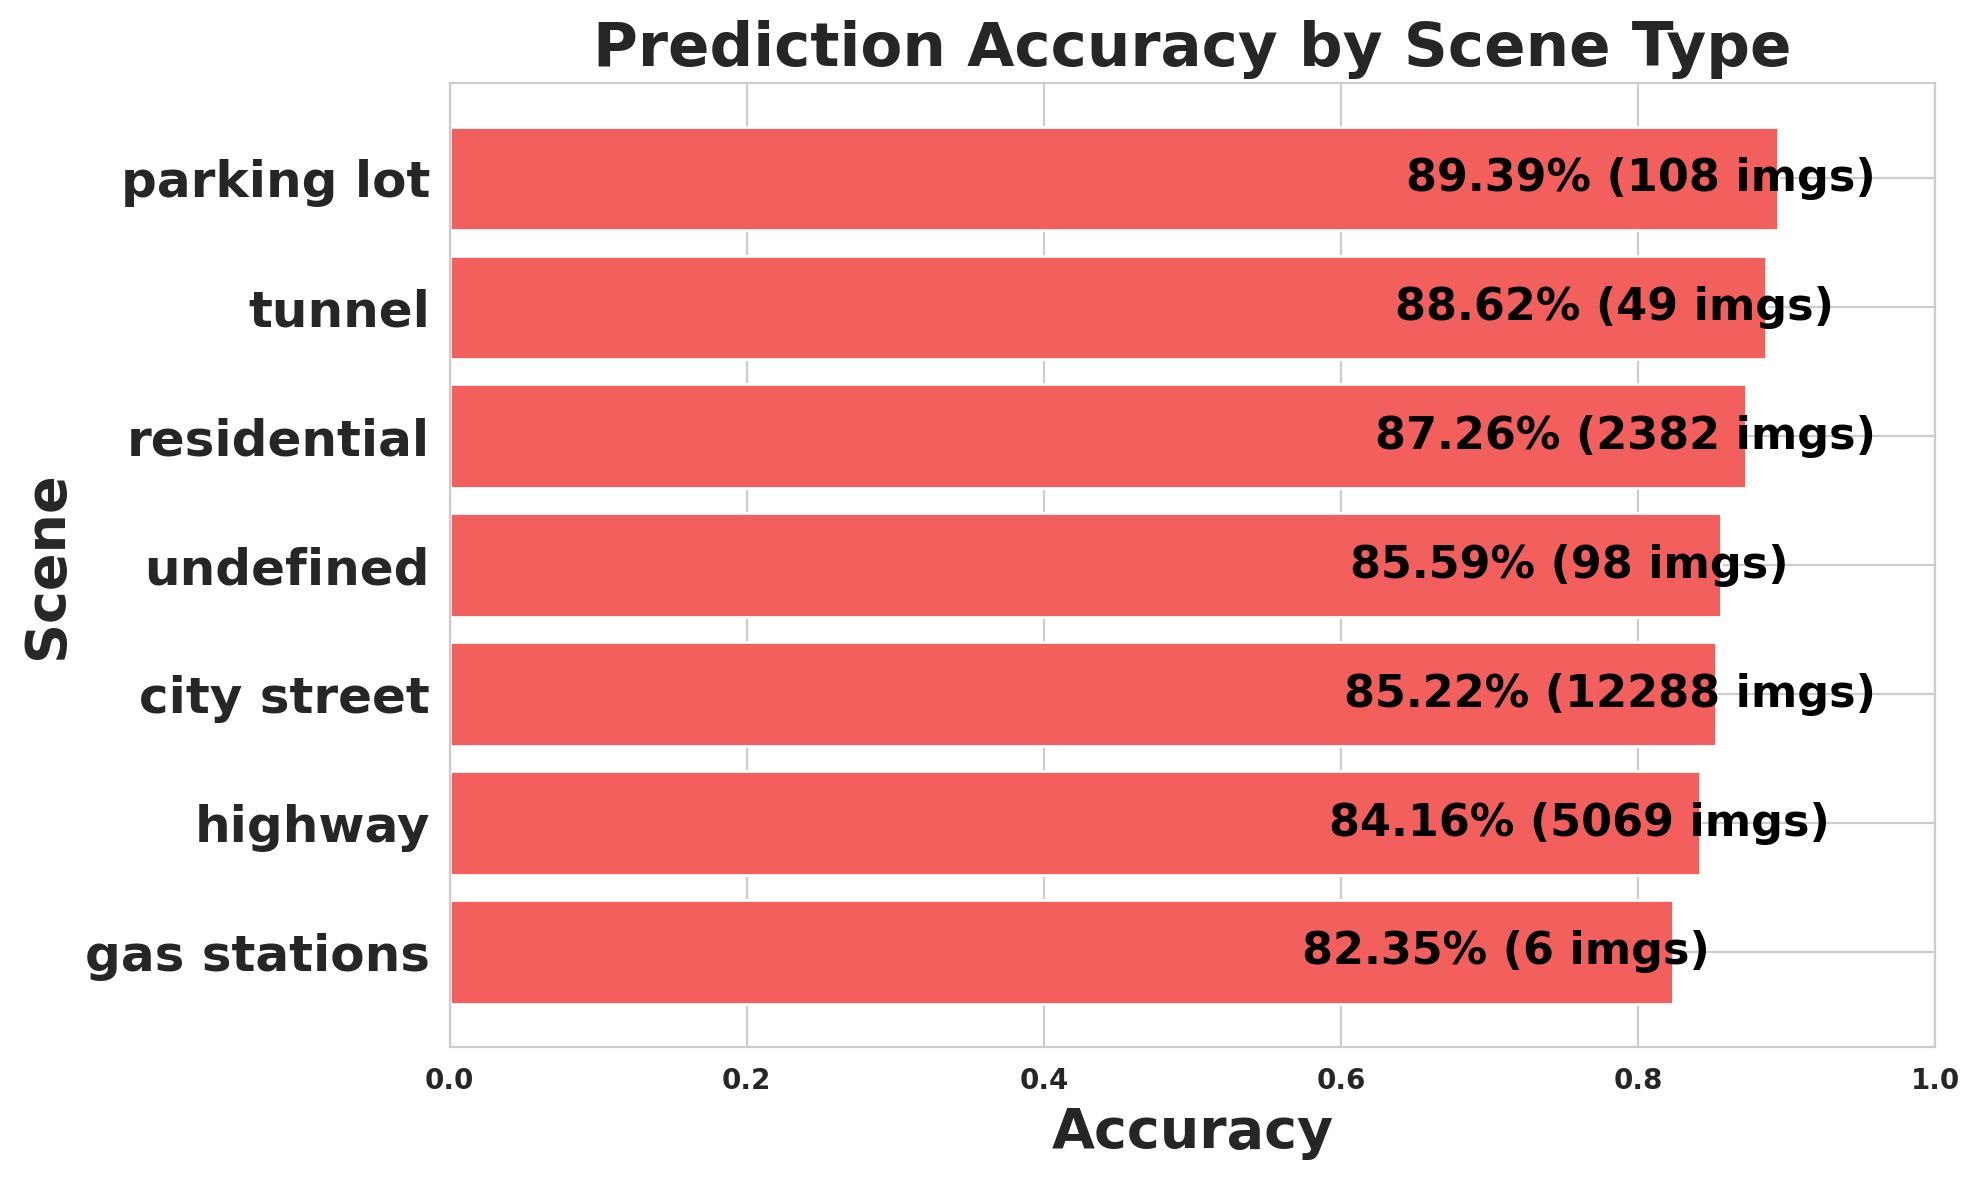

Data behind this chart, as committed beside it:
scene, images, expected, matched, missed, accuracy
gas stations, 6, 68, 56, 12, 0.8235
highway, 5069, 73549, 61902, 11647, 0.8416
city street, 12288, 252212, 214935, 37277, 0.8522
undefined, 98, 1076, 921, 155, 0.8559
residential, 2382, 38980, 34012, 4968, 0.8726
tunnel, 49, 325, 288, 37, 0.8862
parking lot, 108, 1518, 1357, 161, 0.8939
